Photos from the image-classification dataset "dataset" in the GitHub repository Prasone/Starfruit-Disease-Detection-using-MobileNetV2---HSV. Its 5 classes are: anthracnose, bed bugs, fruit borer, healthy fruits, healthy leaf.

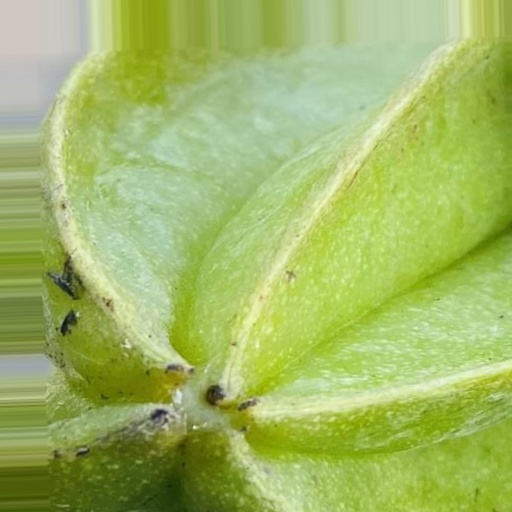
Label: anthracnose

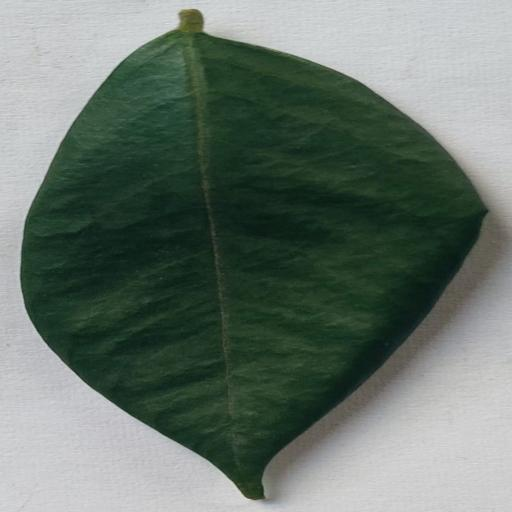
Label: healthy leaf

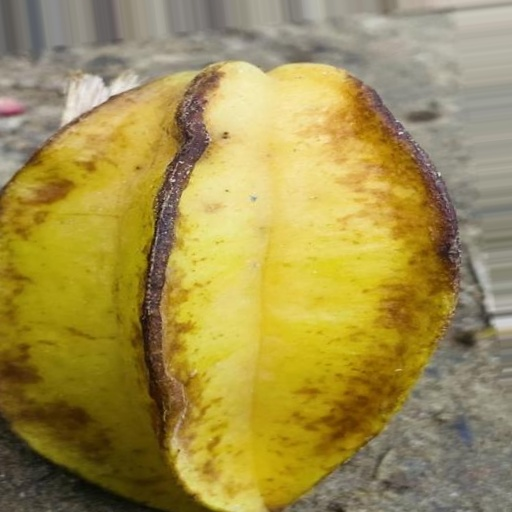
Label: bed bugs

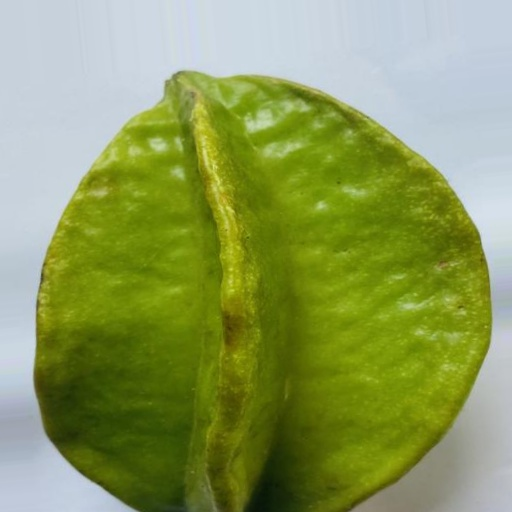
Label: healthy fruits

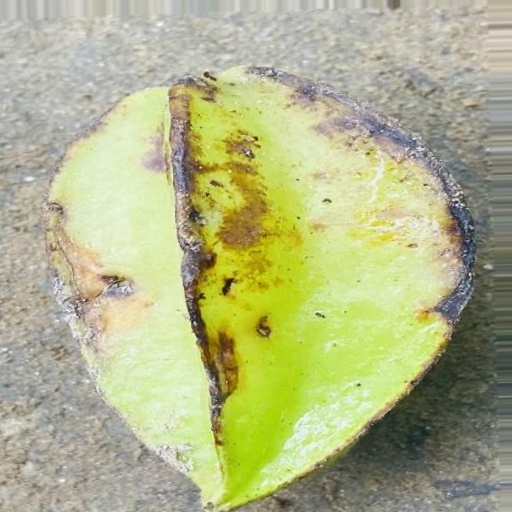
Label: bed bugs

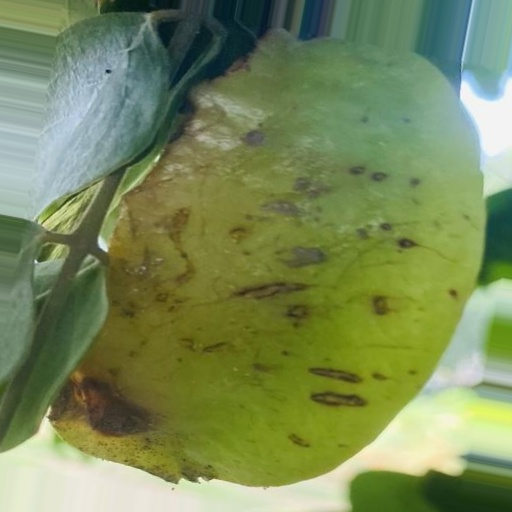
Label: fruit borer
